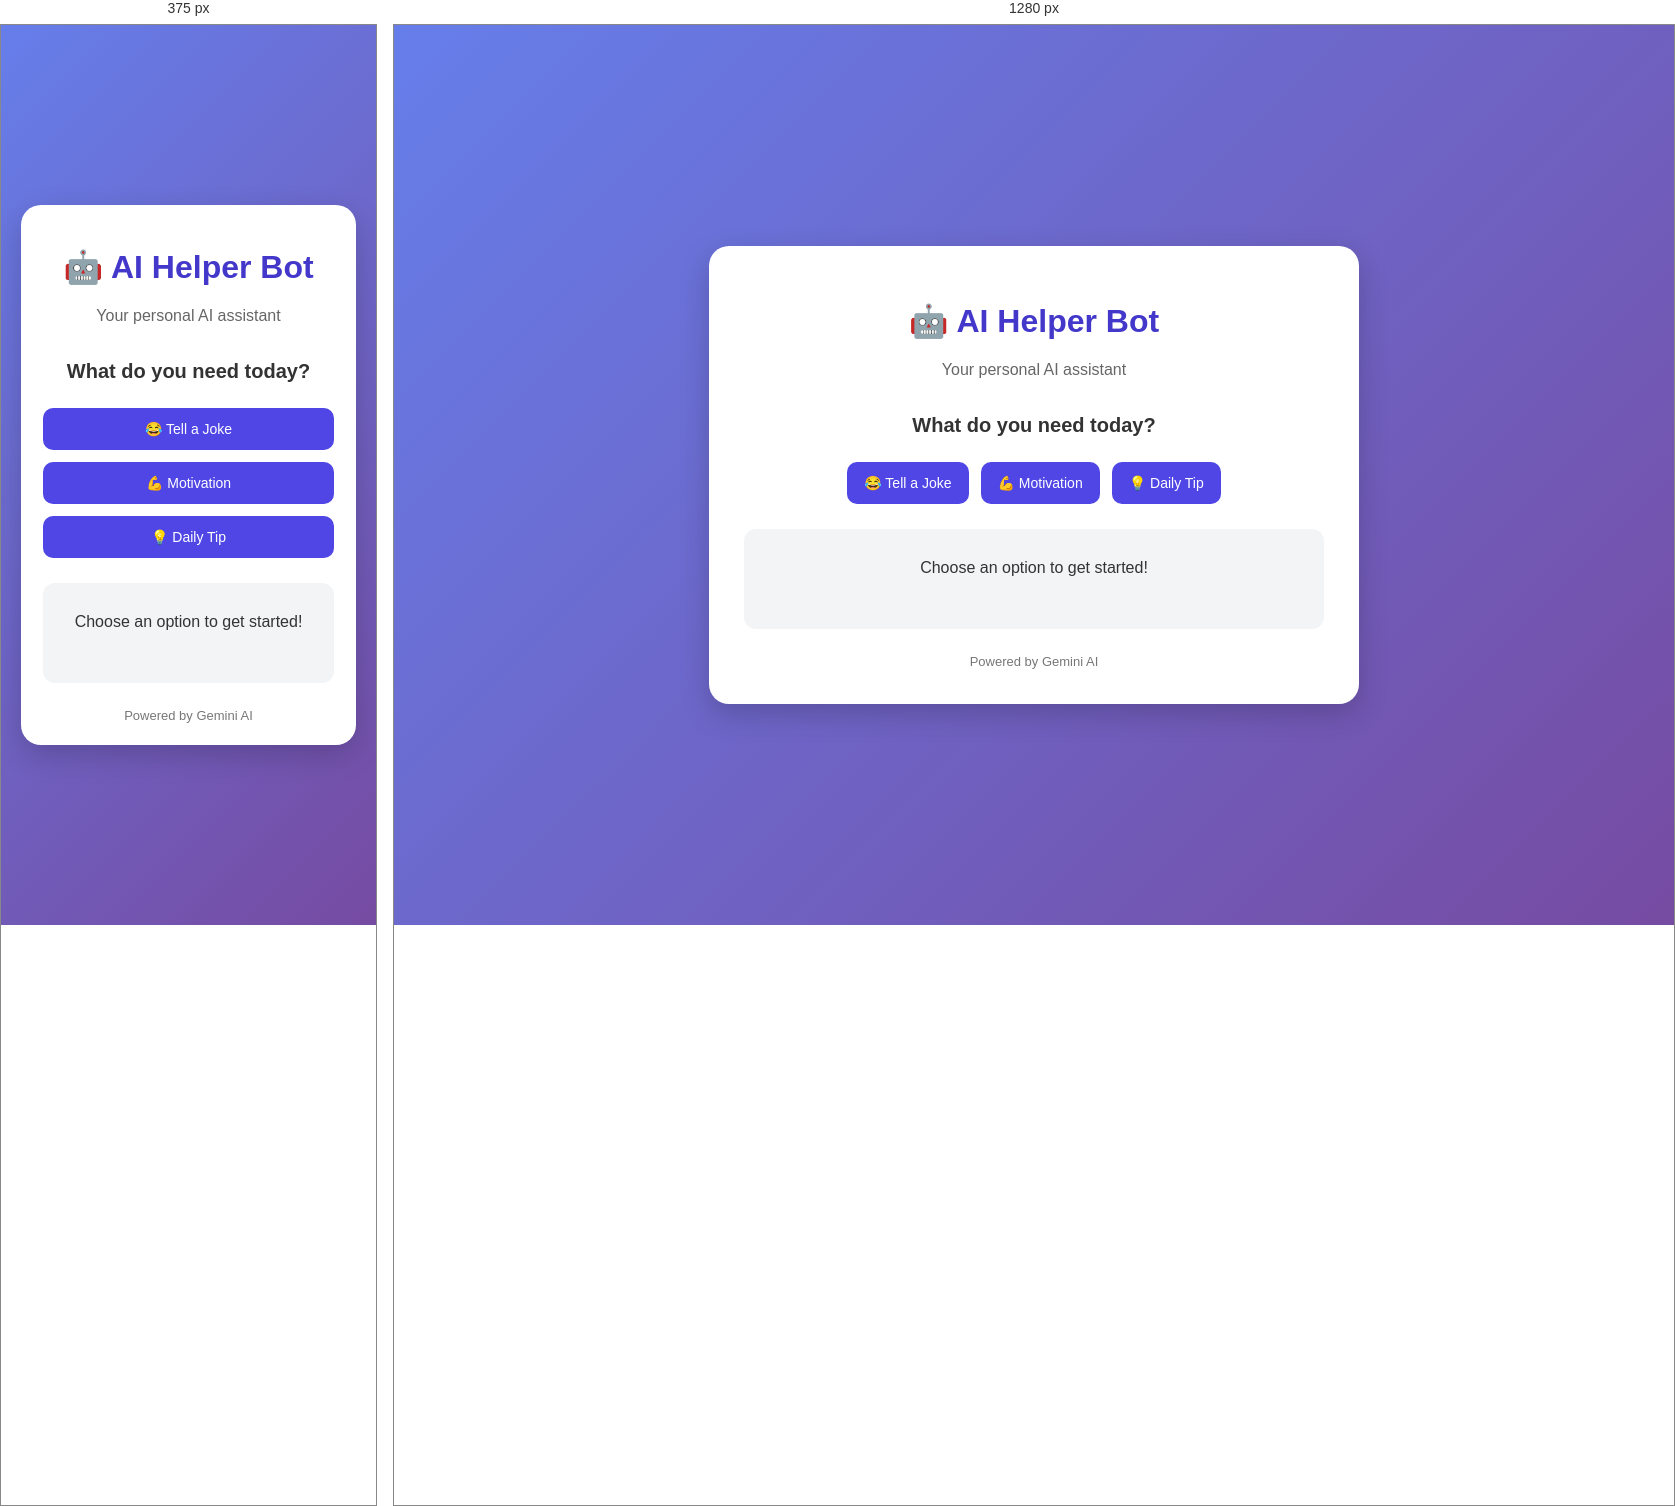
Rendered at 375 px and 1280 px, left to right.

<!-- file: index.html -->

<!DOCTYPE html>
<html lang="en">
<head>
    <meta charset="UTF-8">
    <meta name="viewport" content="width=device-width, initial-scale=1.0">
    <title>AI Helper Bot</title>
    <link rel="stylesheet" href="style.css">
</head>
<body>
    <div class="container">
        <h1>🤖 AI Helper Bot</h1>
        <p>Your personal AI assistant</p>

        <h2>What do you need today?</h2>

        <div class="buttons">
            <button onclick="getResponse('joke')">😂 Tell a Joke</button>
            <button onclick="getResponse('motivation')">💪 Motivation</button>
            <button onclick="getResponse('tip-of-the-day')">💡 Daily Tip</button>
        </div>

        <div id="result">
            Choose an option to get started!
        </div>

        <footer>Powered by Gemini AI</footer>
    </div>

    <script src="script.js"></script>
</body>
</html>


/* @media block from style.css */
@media (max-width: 480px) {
    .container {
        padding: 22px;
    }

    .buttons {
        flex-direction: column;
    }

    button {
        width: 100%;
    }
}